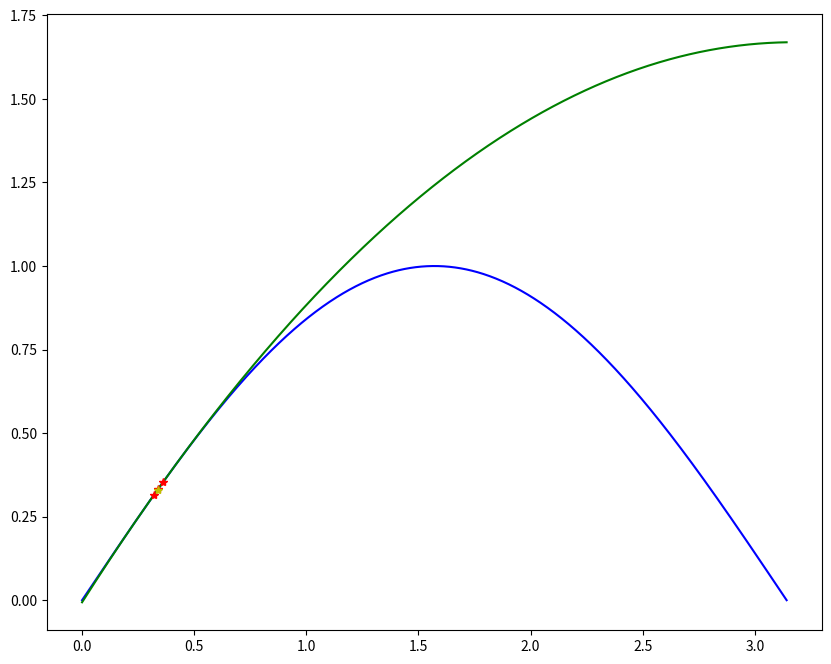

Write the Python code that produced this figure.
import numpy as np
import matplotlib.pyplot as plt


x1 = 0.32
y1 = np.round(np.sin(0.32), 6)
x2 = 0.34
y2 = np.round(np.sin(0.34), 6)
x3 = 0.36
y3 = np.round(np.sin(0.36), 6)


# Lagrange插值函数
def lagrange_f(x, x1, x2, x3, y1, y2, y3):
    l1 = y1 * (x - x2) * (x - x3) / ((x1 - x2) * (x1 - x3))
    l2 = y2 * (x - x1) * (x - x3) / ((x2 - x1) * (x2 - x3))
    l3 = y3 * (x - x1) * (x - x2) / ((x3 - x1) * (x3 - x2))
    return l1 + l2 + l3


def f(x):
    return np.sin(x)


x = np.linspace(0, np.pi, 1000)
y = f(x)

x_ = 0.3367
result = np.round(lagrange_f(0.3367, x1, x2, x3, y1, y2, y3), 6)
print(result)
new_y = lagrange_f(x, x1, x2, x3, y1, y2, y3)
# 原图和拟合图
plt.figure(figsize=(10, 8), dpi=80)
plt.plot(x, y, 'b')
plt.plot(x, new_y, 'g')
plt.plot(x1, y1, 'r*')
plt.plot(x2, y2, 'r*')
plt.plot(x3, y3, 'r*')
plt.plot(x_, result, 'y*')
plt.show()
